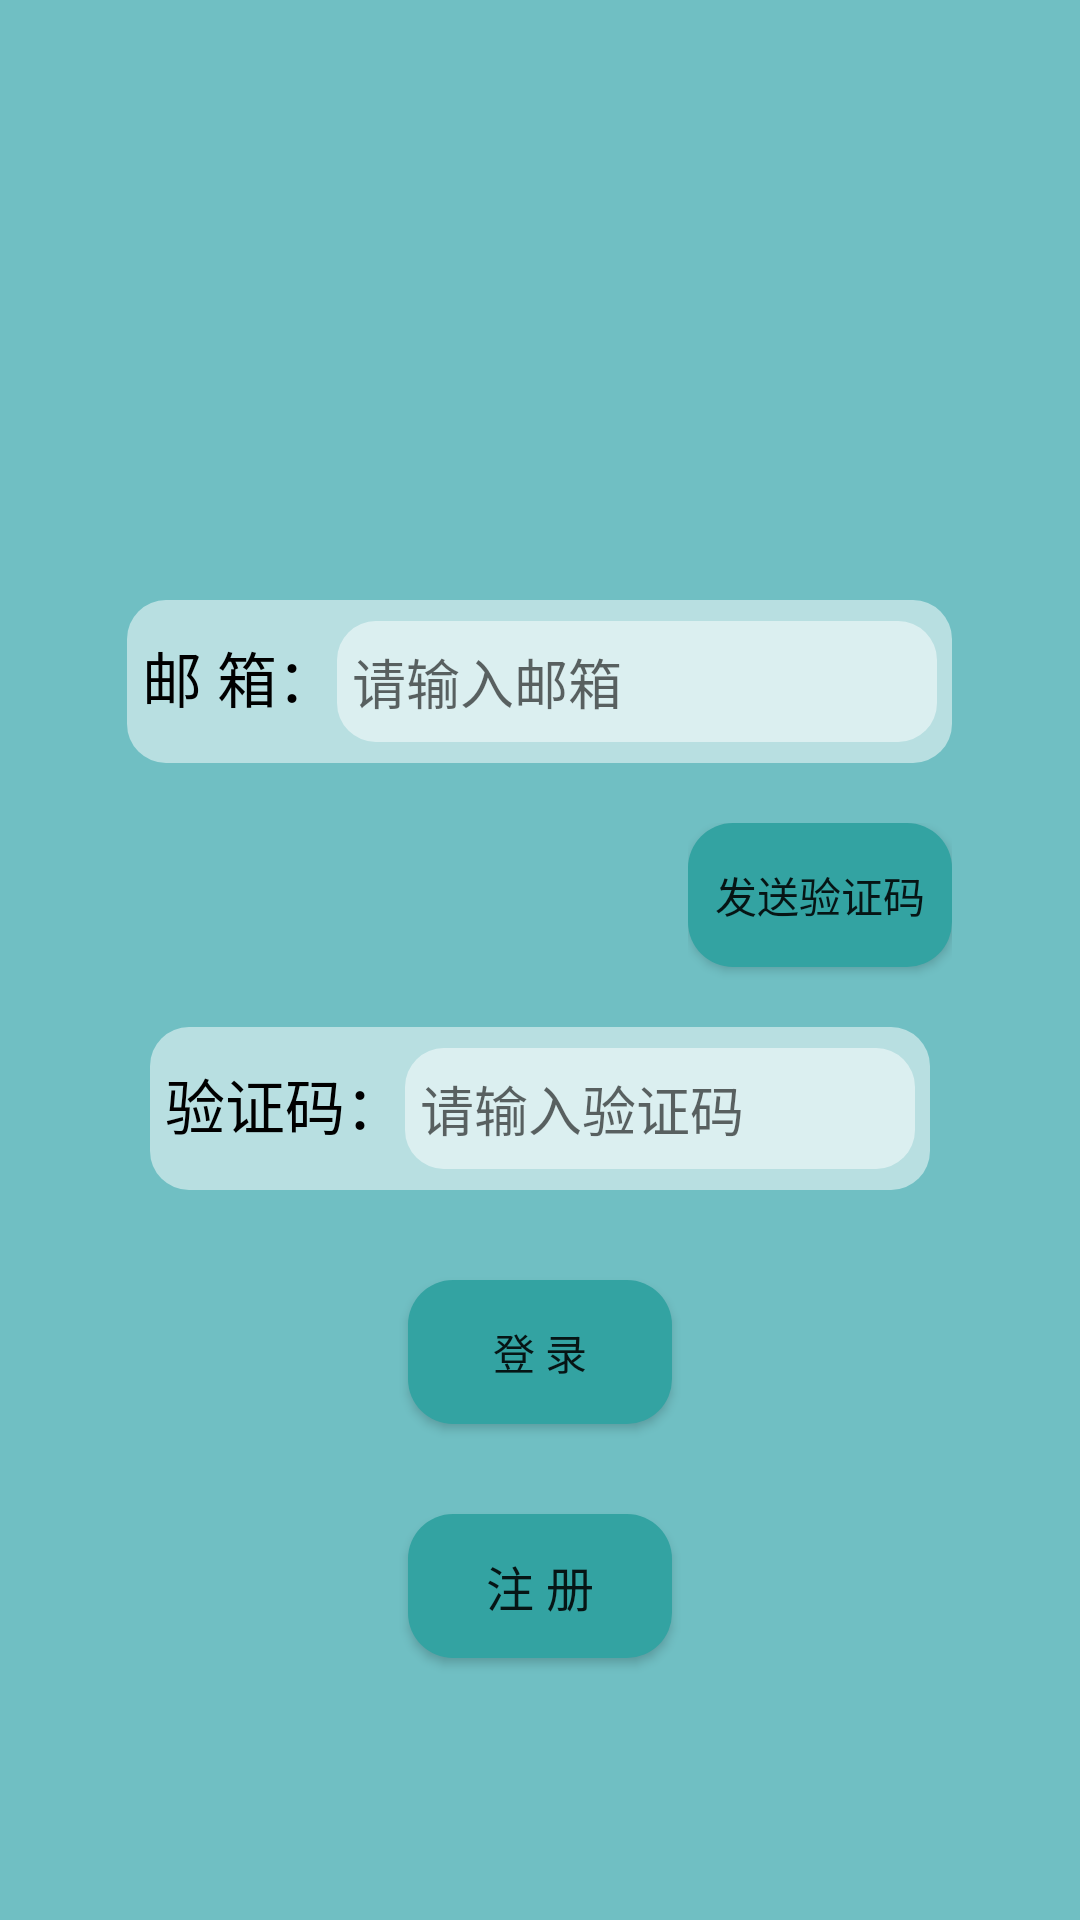

Android layout source for this screen:
<!-- AndroidManifest.xml: application theme AppTheme -->
<!-- res/layout/loginyouxiang.xml -->
<?xml version="1.0" encoding="utf-8"?>
<RelativeLayout xmlns:android="http://schemas.android.com/apk/res/android"
    android:layout_width="match_parent"
    android:layout_height="match_parent"
    android:background="@drawable/defaut_background_color"
    >


    <LinearLayout
        android:id="@+id/yx_line1"
        android:layout_width="wrap_content"
        android:layout_height="wrap_content"
        android:layout_centerHorizontal="true"
        android:layout_marginTop="200dp"
        android:background="@drawable/bai_di_button"
        >

        <TextView
            android:id="@+id/log_text1"
            android:layout_width="wrap_content"
            android:layout_height="wrap_content"
            android:text="@string/邮箱"
            android:textColor="#000000"
            android:textSize="20sp" />

        <EditText
            android:id="@+id/log_edit1"
            android:layout_width="200dp"
            android:layout_height="wrap_content"
            android:background="@drawable/bai_di_button"
            android:hint="@string/请输入邮箱"
            android:inputType="textPersonName"
            android:autofillHints="user_email" />
    </LinearLayout>

    <LinearLayout
        android:id="@+id/yx_line2"
        android:layout_width="wrap_content"
        android:layout_height="wrap_content"
        android:layout_below="@+id/yx_line1"
        android:layout_alignEnd="@+id/yx_line1"
        android:layout_marginTop="20dp"
        >

        <Button
            android:id="@+id/log_button2"
            android:layout_width="wrap_content"
            android:layout_height="wrap_content"
            android:layout_marginBottom="10dp"
            android:background="@drawable/lan_di_button"
            android:onClick="yx_send"
            android:text="@string/发送验证码" />

    </LinearLayout>

    <LinearLayout
        android:id="@+id/yx_line3"
        android:layout_width="wrap_content"
        android:layout_height="wrap_content"
        android:layout_below="@+id/yx_line2"
        android:background="@drawable/bai_di_button"
        android:layout_centerHorizontal="true"
        android:layout_marginTop="10dp"
        >

        <TextView
            android:id="@+id/log_text2"
            android:layout_width="wrap_content"
            android:layout_height="wrap_content"
            android:text="@string/验证码"
            android:textColor="#000000"
            android:textSize="20sp" />

        <EditText
            android:id="@+id/log_edit2"
            android:layout_width="170dp"
            android:layout_height="wrap_content"
            android:background="@drawable/bai_di_button"
            android:hint="@string/请输入验证码"
            android:inputType="textPersonName"
            android:text=""
            android:autofillHints="" />
    </LinearLayout>

    <Button
        android:id="@+id/log_button1"
        android:layout_width="wrap_content"
        android:layout_height="wrap_content"
        android:layout_marginTop="30dp"
        android:layout_below="@+id/yx_line3"
        android:layout_centerHorizontal="true"
        android:background="@drawable/lan_di_button"
        android:onClick="yx_login"
        android:text="@string/登录" />

    <Button
        android:id="@+id/log_yx_button2"
        android:layout_width="wrap_content"
        android:layout_height="wrap_content"
        android:layout_marginTop="30dp"
        android:layout_centerHorizontal="true"
        android:layout_below="@+id/log_button1"
        android:background="@drawable/lan_di_button"
        android:textSize="16sp"
        android:onClick="zhuce"
        android:text="@string/注册" />

</RelativeLayout>
<!-- resources referenced by this layout -->
<resources>
  <!-- drawable bai_di_button (drawable) -->
  <?xml version="1.0" encoding="utf-8"?>
  <shape xmlns:android="http://schemas.android.com/apk/res/android"
      android:shape="rectangle">
  
      <corners android:radius="13dp" />
      <solid android:color="@color/白底半透" />
  
      <padding
          android:bottom="7dp"
          android:left="5dp"
          android:right="5dp"
          android:top="7dp" />
  </shape>
  <!-- drawable defaut_background_color (drawable) -->
  <?xml version="1.0" encoding="utf-8"?>
  <shape xmlns:android="http://schemas.android.com/apk/res/android">
  
      <corners android:radius="0dp" />
      <solid android:color="@color/defaut_background" />
  </shape>
  <!-- drawable lan_di_button (drawable) -->
  <?xml version="1.0" encoding="utf-8"?>
  <shape xmlns:android="http://schemas.android.com/apk/res/android">
  
      <corners android:radius="15dp" />
      <solid android:color="@color/button" />
      <padding
          android:bottom="7dp"
          android:left="5dp"
          android:right="5dp"
          android:top="7dp" />
  </shape>
  <style name="AppTheme" parent="Theme.AppCompat.Light.DarkActionBar">
          
          <item name="colorPrimary">@color/colorPrimary</item>
          <item name="colorPrimaryDark">@color/colorPrimaryDark</item>
          <item name="colorAccent">@color/colorAccent</item>
      </style>
  <color name="defaut_background">#70BFC3</color>
  <color name="button">#33a3a2</color>
  <color name="colorPrimary">#6200EE</color>
  <color name="colorPrimaryDark">#3700B3</color>
  <color name="colorAccent">#03DAC5</color>
</resources>
